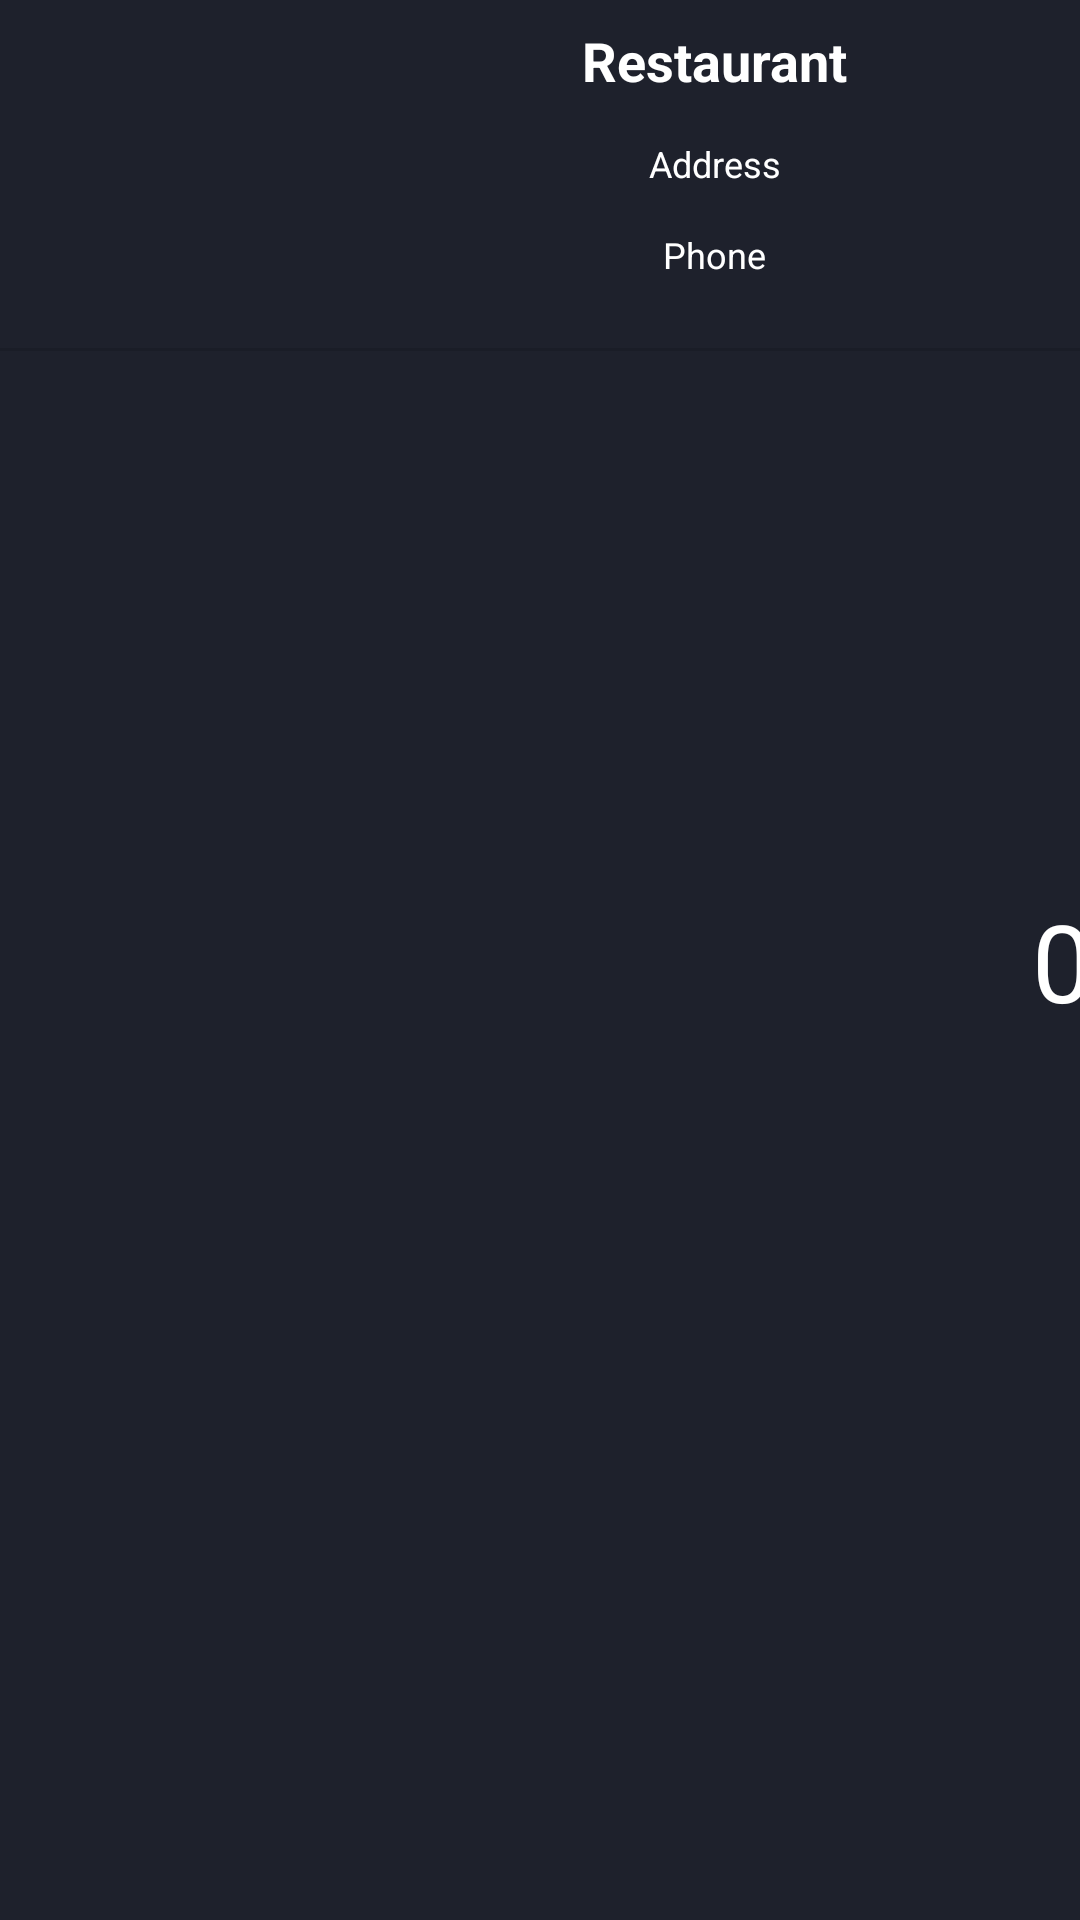

The Android layout XML behind this screen, and the referenced resources:
<!-- AndroidManifest.xml: application theme AppTheme -->
<!-- res/layout/fragment_restaurant.xml -->
<?xml version="1.0" encoding="utf-8"?>
<androidx.constraintlayout.widget.ConstraintLayout xmlns:android="http://schemas.android.com/apk/res/android"
    xmlns:app="http://schemas.android.com/apk/res-auto"
    xmlns:tools="http://schemas.android.com/tools"
    android:id="@+id/oneLineRestaurantLayout"
    android:layout_width="match_parent"
    android:layout_height="wrap_content"
    android:orientation="horizontal">

    <ImageView
        android:id="@+id/restaurant_image"
        android:layout_width="100dp"
        android:layout_height="100dp"
        android:layout_marginStart="16dp"
        android:layout_marginTop="8dp"
        android:contentDescription="restaurantImage"
        app:layout_constraintStart_toStartOf="parent"
        app:layout_constraintTop_toTopOf="parent"
        tools:srcCompat="@tools:sample/backgrounds/scenic" />

    <TextView
        android:id="@+id/restaurant_address"
        android:layout_width="220dp"
        android:layout_height="wrap_content"
        android:layout_marginStart="12dp"
        android:layout_marginTop="4dp"
        android:paddingBottom="10dp"
        android:text="Address"
        android:textAlignment="center"
        android:textSize="12sp"
        app:layout_constraintStart_toEndOf="@+id/restaurant_image"
        app:layout_constraintTop_toBottomOf="@+id/restaurant_name" />

    <TextView
        android:id="@+id/restaurant_name"
        android:layout_width="220dp"
        android:layout_height="wrap_content"
        android:layout_marginStart="12dp"
        android:paddingBottom="10dp"
        android:text="Restaurant"
        android:textAlignment="center"
        android:textSize="18sp"
        android:textStyle="bold"
        app:layout_constraintStart_toEndOf="@+id/restaurant_image"
        app:layout_constraintTop_toTopOf="@+id/restaurant_image" />

    <TextView
        android:id="@+id/restaurant_phone"
        android:layout_width="220dp"
        android:layout_height="wrap_content"
        android:layout_marginStart="12dp"
        android:layout_marginTop="4dp"
        android:paddingBottom="10dp"
        android:text="Phone"
        android:textAlignment="center"
        android:textSize="12sp"
        app:layout_constraintBottom_toBottomOf="@+id/restaurant_image"
        app:layout_constraintStart_toEndOf="@+id/restaurant_image"
        app:layout_constraintTop_toBottomOf="@+id/restaurant_address"
        app:layout_constraintVertical_bias="0.0" />

    <View
        android:id="@+id/divider"
        android:layout_width="match_parent"
        android:layout_height="1dp"
        android:layout_marginTop="8dp"
        android:background="?android:attr/listDivider"
        app:layout_constraintEnd_toEndOf="parent"
        app:layout_constraintStart_toStartOf="parent"
        app:layout_constraintTop_toBottomOf="@+id/restaurant_image" />

    <TextView
        android:id="@+id/swipeCount"
        android:layout_width="48dp"
        android:layout_height="48dp"
        android:text="0"
        android:textAlignment="center"
        android:textSize="36sp"
        app:layout_constraintBottom_toBottomOf="parent"
        app:layout_constraintEnd_toEndOf="parent"
        app:layout_constraintStart_toEndOf="@+id/restaurant_address"
        app:layout_constraintTop_toTopOf="parent" />
</androidx.constraintlayout.widget.ConstraintLayout>
<!-- resources referenced by this layout -->
<resources>
  <style name="AppTheme" parent="Theme.MaterialComponents.Light.DarkActionBar">
          <item name="colorPrimary">@color/colorPrimary</item>
          <item name="colorPrimaryDark">@color/colorAccent</item>
          <item name="colorAccent">@color/colorAccent</item>
          <item name="windowActionBar">false</item>
          <item name="windowNoTitle">true</item>
          <item name="android:windowBackground">@color/greyDark</item>
          <item name="android:textColor">@color/white</item>
      </style>
  <color name="colorPrimary">#fe3c72</color>
  <color name="colorAccent">#D81B60</color>
  <color name="greyDark">#1e212c</color>
  <color name="white">#ffffff</color>
</resources>
